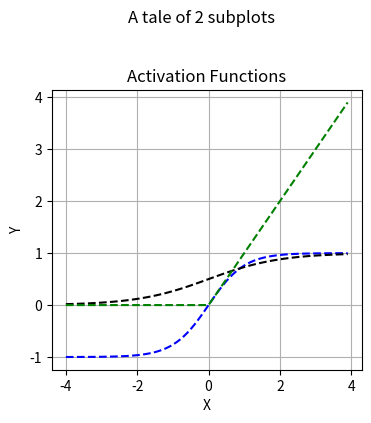

Here is the Python script that generated this plot: (Note: this script raises an exception after producing the figure.)
# -*- coding: utf-8 -*-
"""
Created on Tue May  7 12:55:03 2019

[redacted]
"""

def sigmoid(x, derivative=False):
    sigm = 1. / (1. + np.exp(-x))
    if derivative:
        return sigm * (1. - sigm)
    return sigm

def ReLU(x, derivative=False):
    if derivative:
        return 1. * (x > 0)
    return x * (x > 0)

import matplotlib.pyplot as plt
import numpy as np


fig = plt.figure(figsize=plt.figaspect(2.))
fig.suptitle('A tale of 2 subplots')

x = np.arange(-4, 4, 0.1)
y = np.arange(-4, 4, 0.1)
#print(x)

af_sin = np.sin(x)
af_tanh = np.tanh(x)
af_sigm = sigmoid(x)
af_ReLu = ReLU(x)

ax = fig.add_subplot(2, 1, 1,title='Activation Functions')


#ax.plot(x, af_sin, label='sin')
ax.plot(x, af_tanh,'b--', label='tanh')
ax.plot(x, af_sigm,'k--', label='sigmoid')
ax.plot(x, af_ReLu,'g--', label='ReLu', markerfacecolor='green')
ax.grid(True)

plt.xlabel('X')
plt.ylabel('Y')

plt.legend(loc='upper left', shadow='true', fancybox='true', title='Legend')


ax = fig.add_subplot(2, 1, 2, projection='3d',title='Gradient')
x,y = np.meshgrid(x,y)
z = x**2 + y**2

ax.plot_surface(x,y,z)
plt.show()
